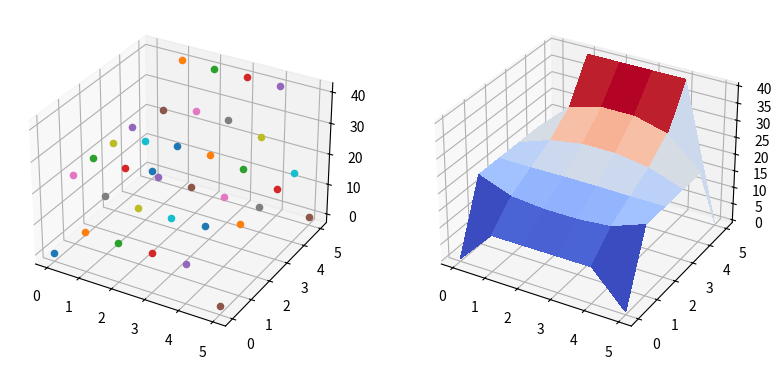

Python code for this plot:
# -*- coding: utf-8 -*-
"""
Created on Thu Oct 22 20:18:05 2015
 
[redacted]
"""
 
#biblioteca numerica
import numpy as np
 
#biblioteca para graficos
import matplotlib.pyplot as plt

from matplotlib import cm
 
from mpl_toolkits.mplot3d import Axes3D
 
######################################
### Definindo funcoes 
######################################
 
def montaMatriz(n):
  N = n*n
  M = np.zeros((N,N))
  D = np.zeros((N,N))
  
  for i in range(N):
    D[i,i] = -4.0
    
    if i < n*(n-1):
      M[i,i+n] = 1.0
      M[i+n,i] = 1.0
      
    if (i + 1)%n != 0 :
      M[i,i+1] = 1.0
      M[i+1,i] = 1.0
  
  return M,D

def montaB(n,e0,d0,c0,b0):
    N = n*n
    b    = np.zeros((N,1))
    bAux = np.zeros((N,1))
    
    paE = []
    paD = []
    aE1 = 1
    aD1 = n
    for i in range(n):
        aE = aE1 + n*i 
        aD = aD1 + n*i
 
        paE.append(aE)
        paD.append(aD)
        
    
    for i in range(N):    
        if (i + 1) <= n:
            b[i] = b0
            
        if (i+1)<= N and (i+1)>(N-n):
            b[i] = c0
 
        if ((i+1) in paE) and ((i+1) != paE[0]) and ((i+1) != paE[-1]):
            b[i] = e0
        if ((i+1) in paD) and ((i+1) != paD[0]) and ((i+1) != paD[-1]): 
            b[i] = d0
            
        if (i+1) == paE[0] or (i+1) == paE[-1]:
            bAux[i] = e0
        if (i+1) == paD[0] or (i+1) == paD[-1]: 
            bAux[i] = d0
    return -(b + bAux)
    
def resolveSistema(A,b):
	X = np.linalg.solve(A,b)
	return X

def Jacobi(X0,C,g,epsilon):
    for i in range(1000):
        X1 = g - np.dot(C,X0)
    
        erro = (np.linalg.norm(X1-X0,np.inf))/np.linalg.norm(X1,np.inf)
        #print i,erro
        if erro < epsilon:
            return X1,erro        
        else: 
            X0 = X1
    
    print ("nao convergiu")
    
 
 ######################################
### GRAFICOS
######################################

def geraGraficos(X1,n):

	x = range(n+2)
	y = range(n+2)

	X,Y = np.meshgrid(x,y)

	Zinter = np.reshape(X1,(n,n))

	Z = np.zeros((n+2,n+2))

	for i in range(n+2):
	    if (i != 0) and (i != n+1):
		    Z[i,0]   = 20
		    Z[i,n+1] = 20
		
		    Z[0,i]   = 10
		    Z[n+1,i] = 40


	for i in range(n):
	    for j in range(n):
		    Z[i+1,j+1] = Zinter[i,j]

	fig = plt.figure(figsize=plt.figaspect(0.5))

	ax0 = fig.add_subplot(1, 2, 1, projection='3d')
	ax1 = fig.add_subplot(1, 2, 2, projection='3d')

	for i in range(n+2):
	    for j in range(n+2):
		    x = X[i,j]
		    y = Y[i,j]
		    z = Z[i,j]
		
		    ax0.scatter(x,y,z)

	ax1.plot_surface(X, Y, Z, rstride=1, cstride=1, cmap=cm.coolwarm,
		linewidth=0.2, antialiased=False)

	plt.show()
    
    
    

######################################
### DADOS
######################################
n = 4
epsilon = 0.01

M,D = montaMatriz(n)     
b = montaB(n,20,20,40,10)

D1 = np.linalg.inv(D)

C = np.dot(D1,M)
g = np.dot(D1,b)


X0 = np.zeros((n*n,1))

X1 = resolveSistema(M+D,b)
#X1,erro = Jacobi(X0,C,g,epsilon)
    
#print X1, erro 
 
geraGraficos(X1,n)

